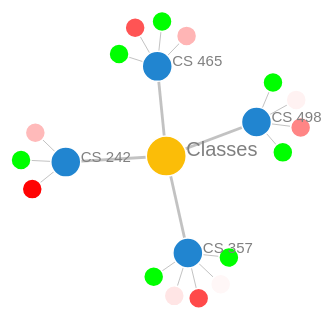
D3 v4 page, settled after 360 driven frames (6 s of simulated time); the page loaded 1 data file(s).



var svg = d3.select("svg"),
    width = +svg.attr("width"),
    height = +svg.attr("height");

var color = d3.scaleOrdinal()
              .domain(["1", "2", "3", "4",
                       "5", "6", "7", "8",
                       "9","10","11", "12"])
              .range(["#FBBD08", "#2185D0", "#00FF00", 
                      "#FF5454", "#FFB5B5", "#FF8585",
                      "#FFF2F2", "#FFF7F7", "#FFE5E5",
                      "#FF4A4A", "#FFBABA", "#FF0303"]);

var simulation = d3.forceSimulation()
    .force("link", d3.forceLink().id(function(d) { return d.id; }))
    .force("charge", d3.forceManyBody().strength(-100))
    .force("center", d3.forceCenter(width / 2, height / 2 - 20));

d3.json("Incognito.json", function(error, graph) {
    if (error) throw error;

    var link = svg.append("g")
        .attr("class", "links")
        .selectAll("line")
        .data(graph.links)
        .enter().append("line")
        .attr("stroke-width", function(d) { return Math.sqrt(d.value); });

    var node = svg.append("g")
        .attr("class", "nodes")
        .selectAll("circle")
        .data(graph.nodes)
        .enter().append("circle")
        .attr("r", function(d){ return d.r; })
        .style("fill", function (d) { return color(d.group); })
        .call(d3.drag()
        .on("start", dragstarted)
        .on("drag", dragged)
        .on("end", dragended));

    var text = svg.append("g")
        .attr("class", "labels")
        .selectAll("text")
        .data(graph.nodes)
        .enter().append("text")
        .text(function(d) { if (d.group == "1" || d.group == "2") return d.id; });

    node.append("title")
        .text(function(d) { return d.id; });

    simulation
        .nodes(graph.nodes)
        .on("tick", ticked);

    simulation.force("link")
        .links(graph.links);

    function ticked() {
    link
        .attr("x1", function(d) { return d.source.x; })
        .attr("y1", function(d) { return d.source.y; })
        .attr("x2", function(d) { return d.target.x; })
        .attr("y2", function(d) { return d.target.y; });

    node
        .attr("cx", function(d) { return d.x; })
        .attr("cy", function(d) { return d.y; });

    text
        .attr("x", function(d) { return d.x + d.r; })
        .attr("y", function(d) { return d.y; })
        .attr("font-family", "sans-serif")
        .attr("font-size", function(d) {
                if (d.group == "1") return "20px";
                else if (d.group == "2") return "15px";
                else return "10px";}
                )
        .attr("fill", "grey");
    }
    });

    function dragstarted(d) {
    if (!d3.event.active) simulation.alphaTarget(0.3).restart();
        d.fx = d.x;
        d.fy = d.y;
    }

    function dragged(d) {
        d.fx = d3.event.x;
        d.fy = d3.event.y;
    }

    function dragended(d) {
    if (!d3.event.active) simulation.alphaTarget(0);
    d.fx = null;
    d.fy = null;
}



### data: Incognito.json
{
 "nodes": [
  {
   "id": "Classes",
   "r": 20,
   "group": 1
  },
  {
   "id": "CS 465",
   "r": 15,
   "group": 2
  },
  {
   "id": "CS 465 Question 1",
   "r": 10,
   "group": 3
  },
  {
   "id": "CS 465 Question 2",
   "r": 10,
   "group": 3
  },
  {
   "id": "CS 465 Question 3",
   "r": 10,
   "group": 4
  },
  {
   "id": "CS 465 Question 4",
   "r": 10,
   "group": 5
  },
  {
   "id": "CS 498",
   "r": 15,
   "group": 2
  },
  {
   "id": "CS 498 Question 1",
   "r": 10,
   "group": 3
  },
  "... 13 more items"
 ],
 "links": [
  {
   "source": "Classes",
   "target": "CS 465",
   "value": 8
  },
  {
   "source": "Classes",
   "target": "CS 498",
   "value": 8
  },
  {
   "source": "Classes",
   "target": "CS 357",
   "value": 8
  },
  {
   "source": "Classes",
   "target": "CS 242",
   "value": 8
  },
  {
   "source": "CS 465",
   "target": "CS 465 Question 1",
   "value": 1
  },
  {
   "source": "CS 465",
   "target": "CS 465 Question 2",
   "value": 1
  },
  {
   "source": "CS 465",
   "target": "CS 465 Question 3",
   "value": 1
  },
  {
   "source": "CS 465",
   "target": "CS 465 Question 4",
   "value": 1
  },
  "... 12 more items"
 ]
}